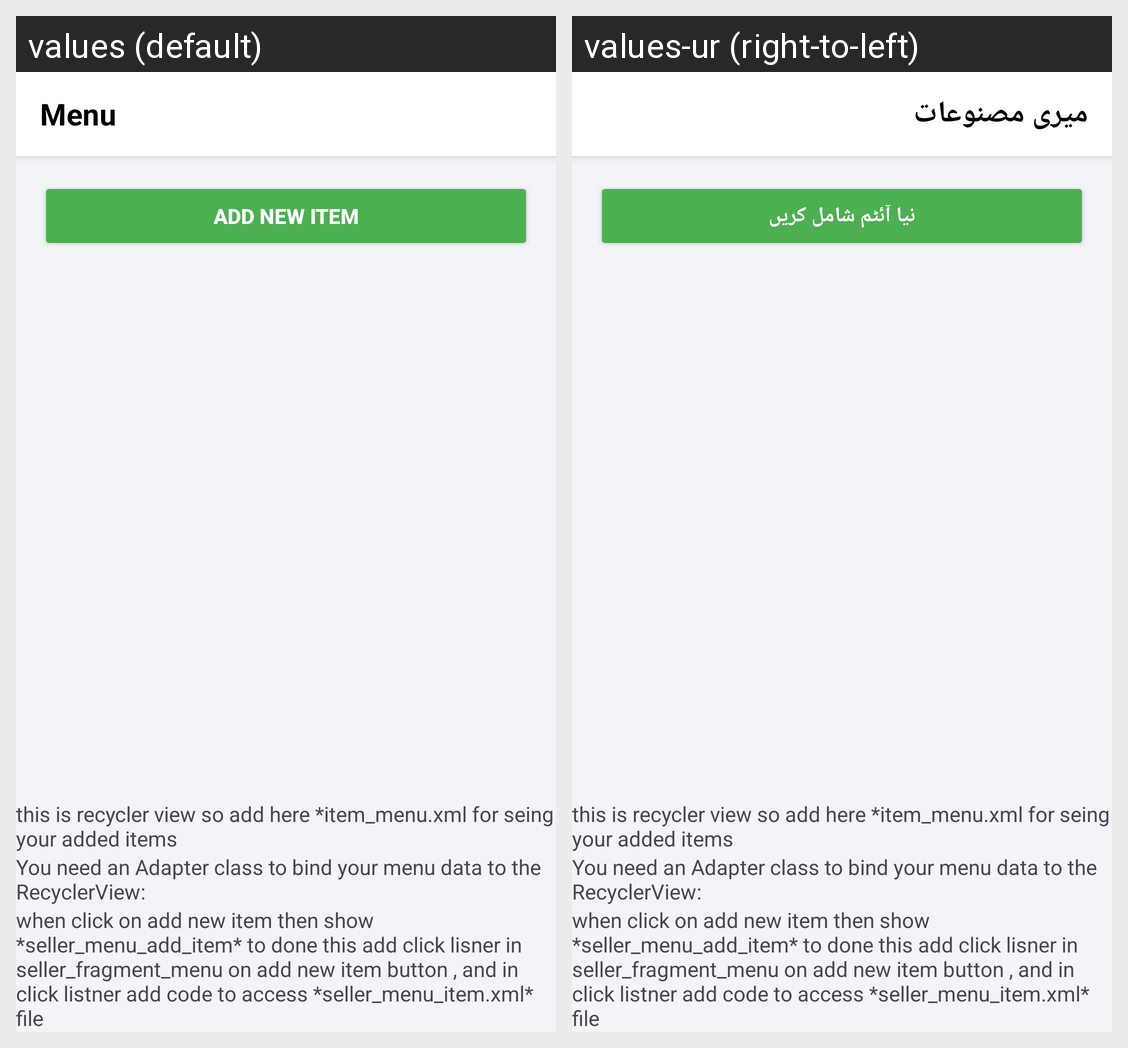

Locale-by-locale string values for the Android screen shown in this grid:
Android screen res/layout/seller_fragment_menu.xml rendered under 2 locales, left to right: values (default), values-ur (right-to-left). Device: Nexus 5 (rendered at 1080×1920; each locale shown at half size, 540×960, under a caption strip naming it); theme Theme.VillageToCityReseilingApp.
Strings drawn on this screen, with the default value and each locale's value (text and hints the layout hard-codes, and strings that could not be matched under every locale, appear in the picture but are not listed):

menu
  values: Menu
  values-ur: میری مصنوعات

add_new_item
  values: Add New Item
  values-ur: نیا آئٹم شامل کریں
